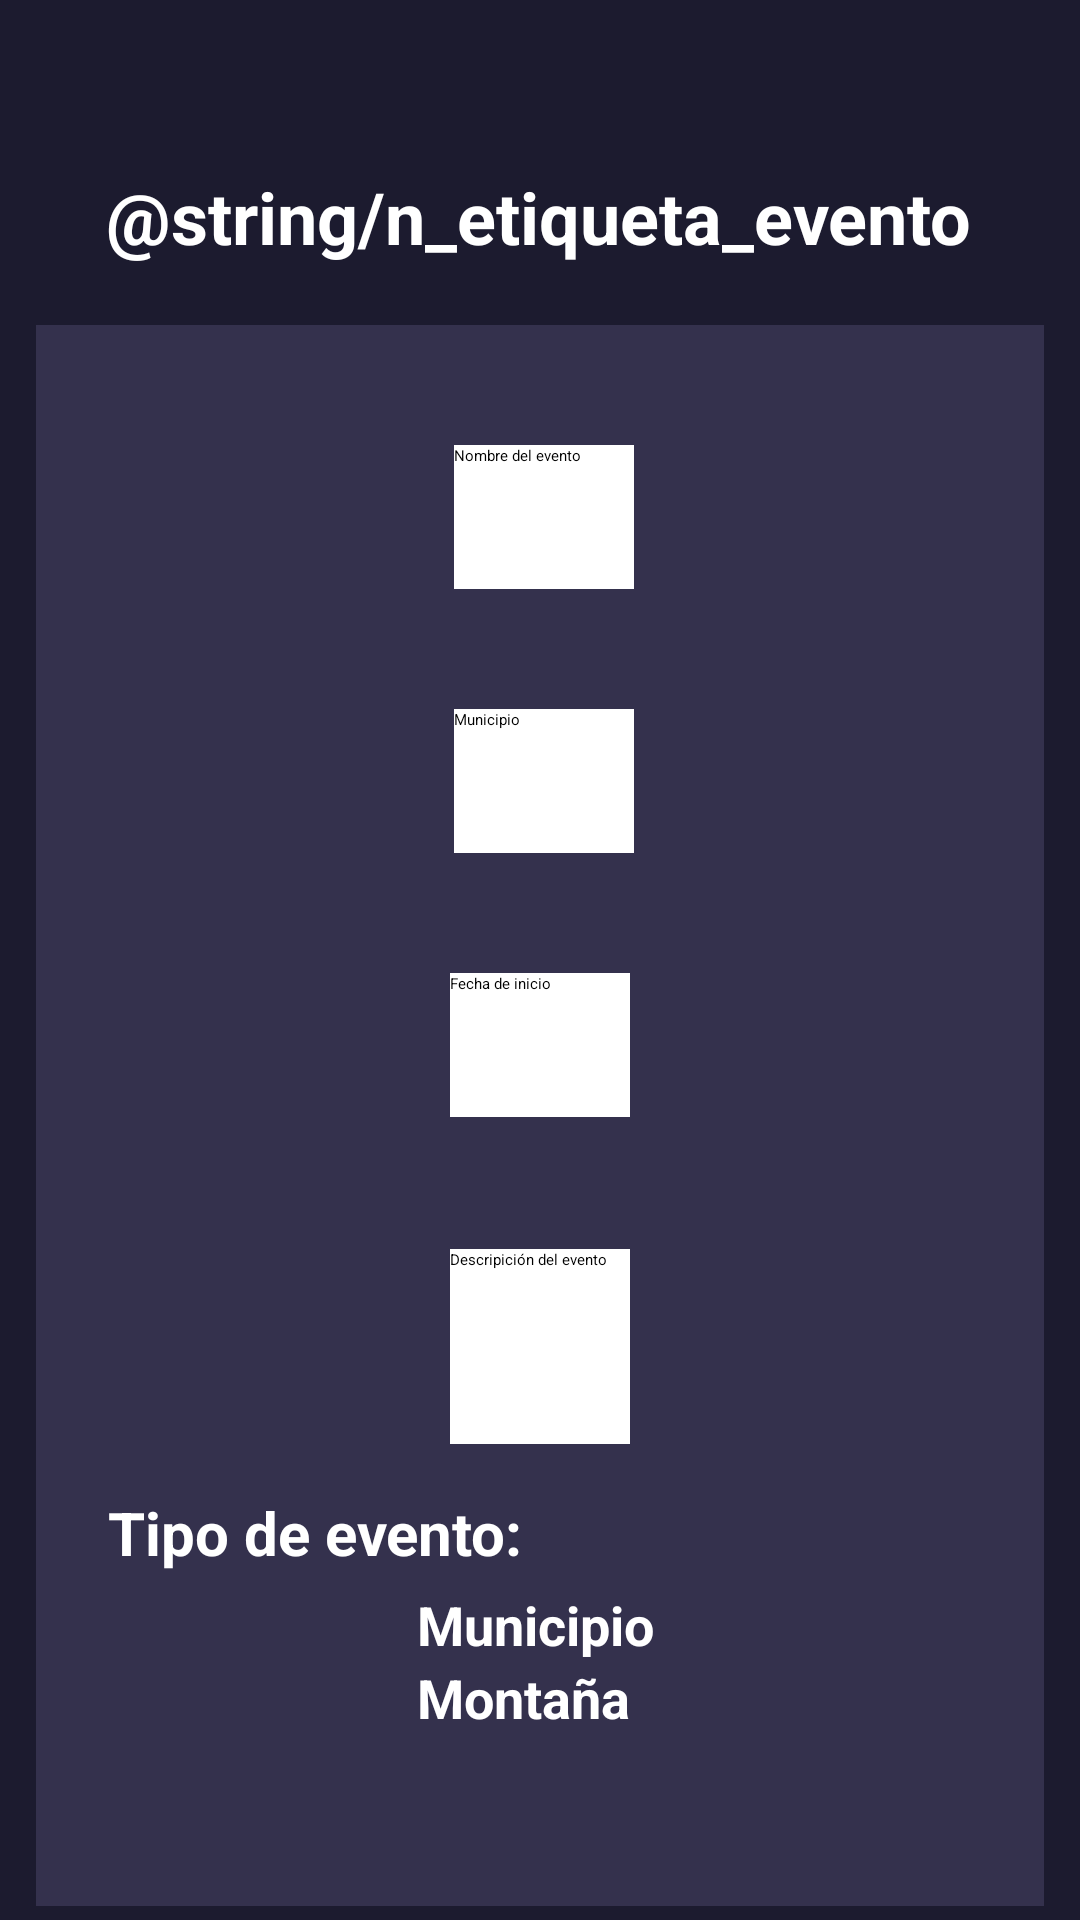

Write the Android layout XML for this screen, with the resource values it uses.
<!-- AndroidManifest.xml: application theme Theme.Proyecto -->
<!-- res/layout/fragment_crear_evento2.xml -->
<?xml version="1.0" encoding="utf-8"?>
<androidx.constraintlayout.widget.ConstraintLayout xmlns:android="http://schemas.android.com/apk/res/android"
    xmlns:app="http://schemas.android.com/apk/res-auto"
    xmlns:tools="http://schemas.android.com/tools"
    android:layout_width="match_parent"
    android:layout_height="match_parent"
    android:background="@color/Azul_osc"
    tools:context="ui.CrearEvento">

    <androidx.constraintlayout.widget.ConstraintLayout
        android:id="@+id/LayoutCrear"
        android:layout_width="336dp"
        android:layout_height="527dp"
        android:layout_marginTop="20dp"
        android:background="@color/Azul"
        app:layout_constraintEnd_toEndOf="parent"
        app:layout_constraintStart_toStartOf="parent"
        app:layout_constraintTop_toBottomOf="@+id/EtiquetaDetalles">

        <EditText
            android:id="@+id/InputLocalidadEvento"
            android:layout_width="wrap_content"
            android:layout_height="wrap_content"
            android:layout_marginTop="40dp"
            android:background="@color/white"
            android:ems="10"
            android:hint="@string/n_localidad_evento"
            android:inputType="textPersonName"
            android:minHeight="48dp"
            android:textColor="@color/black"
            app:layout_constraintEnd_toEndOf="parent"
            app:layout_constraintHorizontal_bias="0.505"
            app:layout_constraintStart_toStartOf="parent"
            app:layout_constraintTop_toBottomOf="@+id/InputNombreEvento" />

        <EditText
            android:id="@+id/InputNombreEvento"
            android:layout_width="wrap_content"
            android:layout_height="wrap_content"
            android:layout_marginTop="40dp"
            android:background="@color/white"
            android:ems="10"
            android:hint="@string/n_nombre_evento"
            android:inputType="textPersonName"
            android:minHeight="48dp"
            android:textColor="@color/black"
            app:layout_constraintEnd_toEndOf="parent"
            app:layout_constraintHorizontal_bias="0.505"
            app:layout_constraintStart_toStartOf="parent"
            app:layout_constraintTop_toTopOf="parent" />

        <EditText
            android:id="@+id/InputDescripcionEvento"
            android:layout_width="wrap_content"
            android:layout_height="65dp"
            android:layout_marginTop="44dp"
            android:background="@color/white"
            android:ems="10"
            android:gravity="start|top"
            android:hint="@string/n_descripcion_evento"
            android:inputType="textMultiLine"
            app:layout_constraintEnd_toEndOf="parent"
            app:layout_constraintStart_toStartOf="parent"
            app:layout_constraintTop_toBottomOf="@+id/InputFechaEvento" />

        <EditText
            android:id="@+id/InputFechaEvento"
            android:layout_width="wrap_content"
            android:layout_height="wrap_content"
            android:layout_marginTop="40dp"
            android:background="@color/white"
            android:ems="10"
            android:hint="@string/n_fecha_inicio_evento"
            android:inputType="date"
            android:minHeight="48dp"
            app:layout_constraintEnd_toEndOf="parent"
            app:layout_constraintStart_toStartOf="parent"
            app:layout_constraintTop_toBottomOf="@+id/InputLocalidadEvento" />

        <RadioGroup
            android:id="@+id/TipoLocalidad"
            android:layout_width="wrap_content"
            android:layout_height="wrap_content"
            android:layout_marginTop="48dp"
            android:checkedButton="@id/OpcionMunicipio"
            app:layout_constraintEnd_toEndOf="parent"
            app:layout_constraintHorizontal_bias="0.502"
            app:layout_constraintStart_toStartOf="parent"
            app:layout_constraintTop_toBottomOf="@+id/InputDescripcionEvento">

            <RadioButton
                android:id="@+id/OpcionMunicipio"
                android:layout_width="match_parent"
                android:layout_height="wrap_content"
                android:layout_marginEnd="4dp"
                android:text="@string/n_municipio"
                android:textColor="@color/white"
                android:textSize="18sp"
                android:textStyle="bold" />

            <RadioButton
                android:id="@+id/OpcionMontana"
                android:layout_width="match_parent"
                android:layout_height="wrap_content"
                android:text="@string/n_montana"
                android:textColor="@color/white"
                android:textSize="18sp"
                android:textStyle="bold" />

        </RadioGroup>

        <TextView
            android:id="@+id/EtiquetaTipo"
            android:layout_width="wrap_content"
            android:layout_height="wrap_content"
            android:layout_marginStart="24dp"
            android:layout_marginTop="16dp"
            android:text="@string/n_tipo_localidad"
            android:textColor="@color/white"
            android:textSize="20sp"
            android:textStyle="bold"
            app:layout_constraintStart_toStartOf="parent"
            app:layout_constraintTop_toBottomOf="@+id/InputDescripcionEvento" />
    </androidx.constraintlayout.widget.ConstraintLayout>

    <Button
        android:id="@+id/BotonCrear"
        android:layout_width="wrap_content"
        android:layout_height="wrap_content"
        android:layout_marginTop="28dp"
        android:backgroundTint="@color/teal_700"
        android:text="@string/n_etiqueta_crear"
        app:cornerRadius="10sp"
        app:layout_constraintEnd_toEndOf="parent"
        app:layout_constraintHorizontal_bias="0.498"
        app:layout_constraintStart_toStartOf="parent"
        app:layout_constraintTop_toBottomOf="@+id/LayoutCrear" />

    <TextView
        android:id="@+id/EtiquetaDetalles"
        android:layout_width="wrap_content"
        android:layout_height="wrap_content"
        android:layout_marginTop="56dp"
        android:text="@string/n_etiqueta_evento"
        android:textColor="@color/white"
        android:textSize="24sp"
        android:textStyle="bold"
        app:layout_constraintEnd_toEndOf="parent"
        app:layout_constraintHorizontal_bias="0.497"
        app:layout_constraintStart_toStartOf="parent"
        app:layout_constraintTop_toTopOf="parent" />

</androidx.constraintlayout.widget.ConstraintLayout>
<!-- resources referenced by this layout -->
<resources>
  <color name="Azul">#34314D</color>
  <color name="Azul_osc">#1C1B2F</color>
  <color name="black">#FF000000</color>
  <color name="teal_700">#FF018786</color>
  <string name="n_descripcion_evento">Descripición del evento</string>
  <string name="n_etiqueta_crear">Crear evento</string>
  <string name="n_fecha_inicio_evento">Fecha de inicio</string>
  <string name="n_localidad_evento">Municipio</string>
  <string name="n_montana">Montaña</string>
  <string name="n_municipio">Municipio</string>
  <string name="n_nombre_evento">Nombre del evento</string>
  <string name="n_tipo_localidad">Tipo de evento:</string>
  <!-- not gathered from this repository: default colours our renderer supplied (Android Studio template values) -->
  <color name="white">#FFFFFFFF</color>
</resources>
